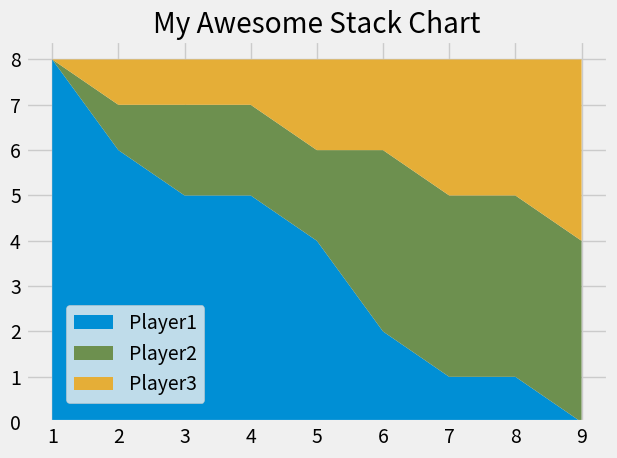

The script that saved this image:
from matplotlib import pyplot as plt

plt.style.use('fivethirtyeight')

minutes = [1, 2, 3, 4, 5, 6, 7, 8, 9]

player1 = [8, 6, 5, 5, 4, 2, 1, 1, 0]
player2 = [0, 1, 2, 2, 2, 4, 4, 4, 4]
player3 = [0, 1, 1, 1, 2, 2, 3, 3, 4]

labels = ['Player1', 'Player2', 'Player3']
colors = ['#008fd5', '#6d904f', '#e5ae37']
# plt.pie([1, 1, 1], labels=['player1', 'player2', 'player3'])

plt.stackplot(minutes, player1, player2, player3, labels=labels, colors=colors)

plt.title('My Awesome Stack Chart')
plt.legend(loc=(0.07, 0.05))
plt.tight_layout()   # automatically gets some padding
plt.show()
